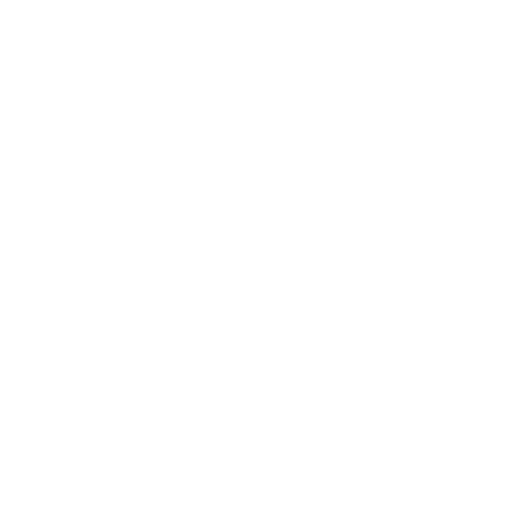
t = 0.00 s
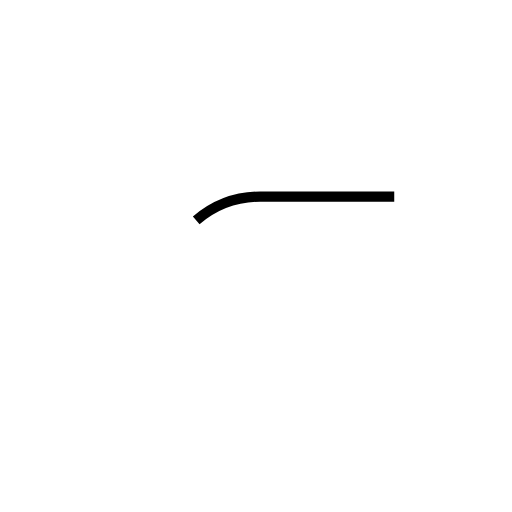
t = 0.60 s
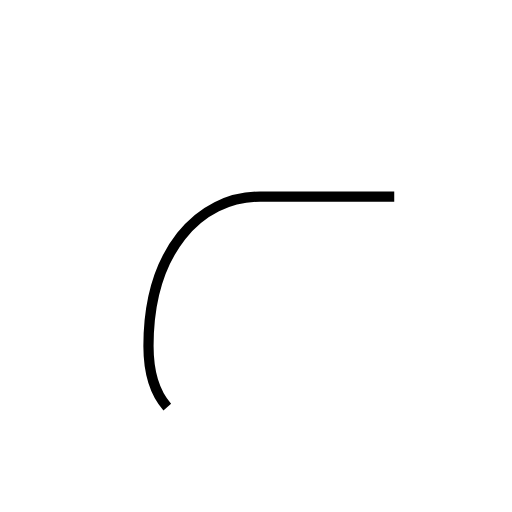
t = 1.19 s
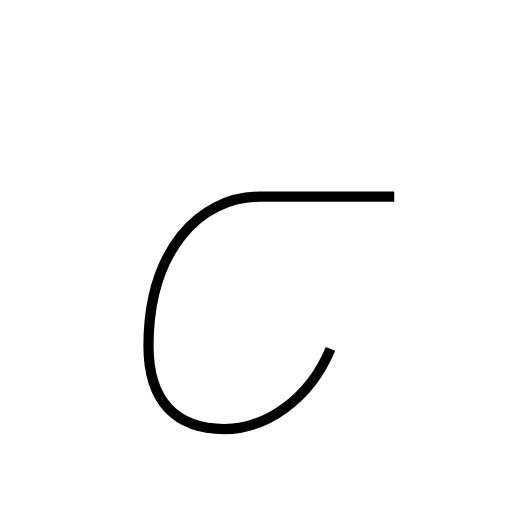
t = 1.79 s
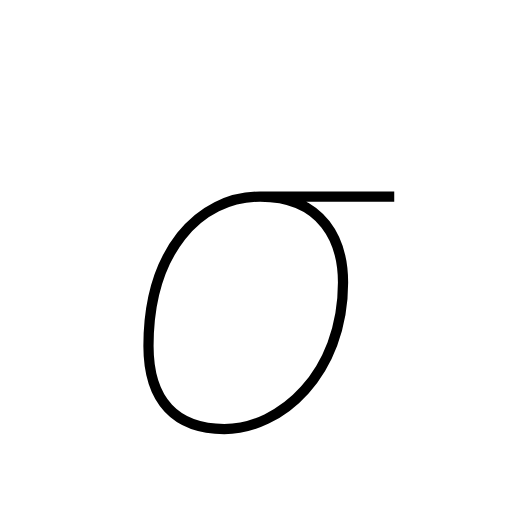
t = 2.39 s

The animated SVG that drew these frames (rendered in a browser with its animation timeline set to each time). Animation: 1 SMIL element (animate=1); one cycle of 2.39 s.

<?xml version='1.0' encoding='utf-8'?>
<svg viewBox="0.0 -6.0 50.0 50.0" version="1.1" xmlns="http://www.w3.org/2000/svg"><rect x="-1000" y="-1000" width="2000" height="2000" stroke="white" fill="white" /><g style="fill:none;stroke:#000000;stroke-width:1"><path d="M 38.5 -24.8 L 25.4 -24.8 C 19.4 -24.8 14.5 -19.4 14.5 -10.2 C 14.5 -4.8 17.2 -2.1 21.9 -2.1 C 27.4 -2.1 33.5 -7.5 33.5 -16.4 C 33.5 -20.4 31.6 -24.8 25.4 -24.8" transform="translate(0.0 38.0)" stroke-dasharray="79.5986524280437" stroke-dashoffset="79.5986524280437"><animate attributeName="stroke-dashoffset" from="79.5986524280437" to="0" dur="2.387959572841311s" begin="0s" fill="freeze" /></path></g></svg>
